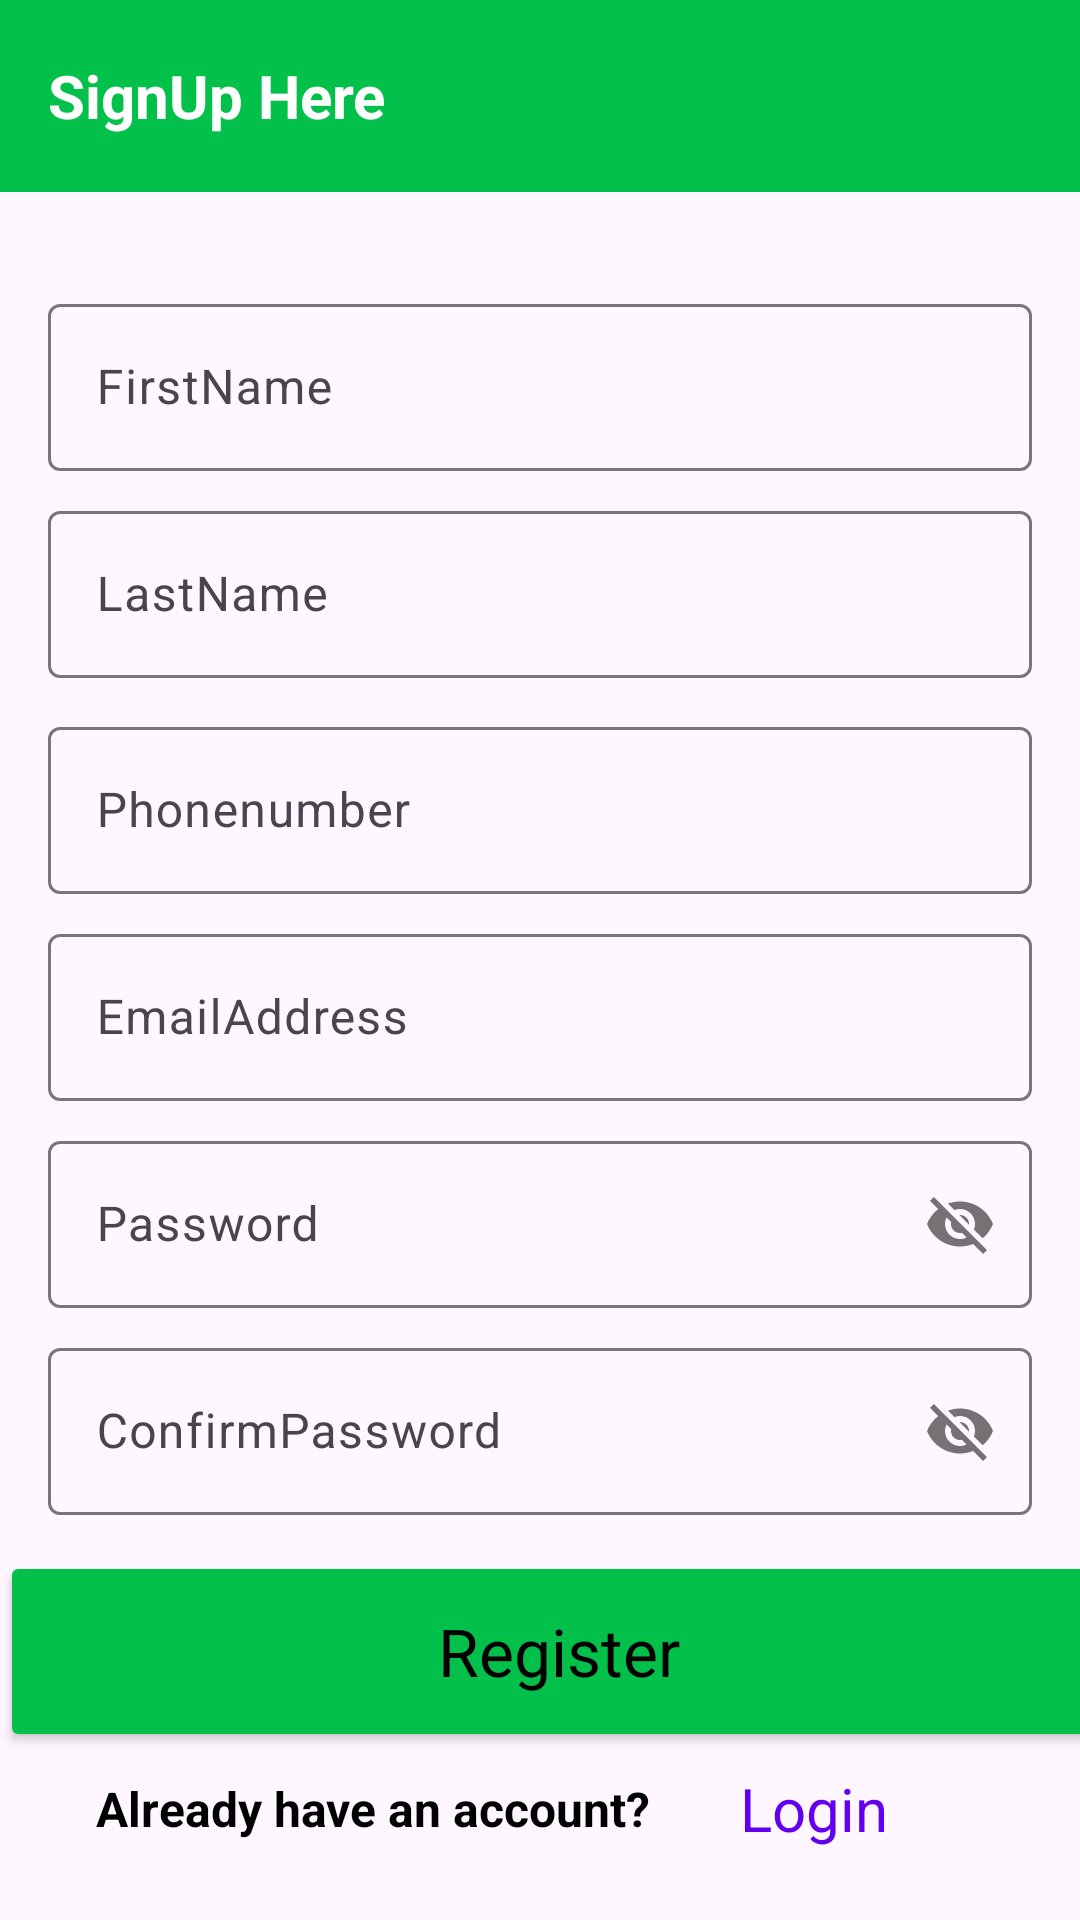

Reconstruct the res/layout file that produces this screen, plus the resources it refers to.
<!-- AndroidManifest.xml: application theme Theme.Bill -->
<!-- res/layout/activity_main.xml -->
<?xml version="1.0" encoding="utf-8"?>
<androidx.constraintlayout.widget.ConstraintLayout xmlns:android="http://schemas.android.com/apk/res/android"
    xmlns:app="http://schemas.android.com/apk/res-auto"
    xmlns:tools="http://schemas.android.com/tools"
    android:layout_width="match_parent"
    android:layout_height="match_parent"
    tools:context=".ui.MainActivity">

    <androidx.appcompat.widget.Toolbar
        android:id="@+id/tbarAddBill"
        android:layout_width="0dp"
        android:layout_height="wrap_content"
        android:background="@color/blue"
        android:minHeight="?attr/actionBarSize"
        android:theme="?attr/actionBarTheme"
        app:layout_constraintEnd_toEndOf="parent"
        app:layout_constraintHorizontal_bias="1.0"
        app:layout_constraintStart_toStartOf="parent"
        app:layout_constraintTop_toTopOf="parent">

        <TextView
            android:id="@+id/tvTitle"
            android:layout_width="wrap_content"
            android:layout_height="wrap_content"
            android:text="SignUp Here"
            android:textColor="@color/white"
            android:textSize="20sp"
            android:textStyle="bold"
            tools:layout_editor_absoluteX="16dp"
            tools:layout_editor_absoluteY="15dp" />
    </androidx.appcompat.widget.Toolbar>

    <com.google.android.material.textfield.TextInputLayout
        android:id="@+id/tilusername"
        android:layout_width="0dp"
        android:layout_height="wrap_content"
        android:layout_marginStart="16dp"
        android:layout_marginTop="32dp"
        android:layout_marginEnd="16dp"
        app:layout_constraintEnd_toEndOf="parent"
        app:layout_constraintStart_toStartOf="parent"
        app:layout_constraintTop_toBottomOf="@+id/tbarAddBill">

        <com.google.android.material.textfield.TextInputEditText
            android:id="@+id/etusername"
            android:layout_width="match_parent"
            android:layout_height="wrap_content"
            android:hint="FirstName" />
    </com.google.android.material.textfield.TextInputLayout>

    <com.google.android.material.textfield.TextInputLayout
        android:id="@+id/tilphonenumber"
        android:layout_width="0dp"
        android:layout_height="wrap_content"
        android:layout_marginStart="16dp"
        android:layout_marginTop="80dp"
        android:layout_marginEnd="16dp"
        app:layout_constraintEnd_toEndOf="parent"
        app:layout_constraintStart_toStartOf="parent"
        app:layout_constraintTop_toBottomOf="@+id/tilusername">

        <com.google.android.material.textfield.TextInputEditText
            android:id="@+id/etphonenumber"
            android:layout_width="match_parent"
            android:layout_height="wrap_content"
            android:hint="Phonenumber" />
    </com.google.android.material.textfield.TextInputLayout>

    <com.google.android.material.textfield.TextInputLayout
        android:id="@+id/tilemail"
        android:layout_width="0dp"
        android:layout_height="wrap_content"
        android:layout_marginStart="16dp"
        android:layout_marginTop="8dp"
        android:layout_marginEnd="16dp"
        app:layout_constraintEnd_toEndOf="parent"
        app:layout_constraintStart_toStartOf="parent"
        app:layout_constraintTop_toBottomOf="@+id/tilphonenumber">

        <com.google.android.material.textfield.TextInputEditText
            android:id="@+id/etemail"
            android:layout_width="match_parent"
            android:layout_height="wrap_content"
            android:hint="EmailAddress" />
    </com.google.android.material.textfield.TextInputLayout>

    <com.google.android.material.textfield.TextInputLayout
        android:id="@+id/tilpassword"
        android:layout_width="0dp"
        android:layout_height="wrap_content"
        android:layout_marginStart="16dp"
        android:layout_marginTop="8dp"
        android:layout_marginEnd="16dp"
        app:layout_constraintEnd_toEndOf="parent"
        app:layout_constraintStart_toStartOf="parent"
        app:layout_constraintTop_toBottomOf="@+id/tilemail"
        app:passwordToggleEnabled="true">

        <com.google.android.material.textfield.TextInputEditText
            android:id="@+id/etpassword"
            android:layout_width="match_parent"
            android:layout_height="wrap_content"
            android:hint="Password" />
    </com.google.android.material.textfield.TextInputLayout>

    <Button
        android:id="@+id/btnbutton"
        android:layout_width="373dp"
        android:layout_height="67dp"
        android:layout_marginStart="114dp"
        android:layout_marginTop="12dp"
        android:layout_marginEnd="168dp"
        android:backgroundTint="@color/blue"
        android:text="@string/register"
        android:textAppearance="@style/TextAppearance.AppCompat.Large"
        app:cornerRadius="5dp"
        app:layout_constraintEnd_toEndOf="parent"
        app:layout_constraintHorizontal_bias="0.388"
        app:layout_constraintStart_toStartOf="parent"
        app:layout_constraintTop_toBottomOf="@+id/tilConfirmPassword" />

    <com.google.android.material.textfield.TextInputLayout
        android:id="@+id/tilConfirmPassword"
        android:layout_width="0dp"
        android:layout_height="wrap_content"
        android:layout_marginStart="16dp"
        android:layout_marginTop="8dp"
        android:layout_marginEnd="16dp"
        app:layout_constraintEnd_toEndOf="parent"
        app:layout_constraintStart_toStartOf="parent"
        app:layout_constraintTop_toBottomOf="@+id/tilpassword"
        app:passwordToggleEnabled="true">

        <com.google.android.material.textfield.TextInputEditText
            android:id="@+id/etConfirmPassword"
            android:layout_width="match_parent"
            android:layout_height="wrap_content"
            android:hint="@string/confirmpassword" />
    </com.google.android.material.textfield.TextInputLayout>

    <com.google.android.material.textfield.TextInputLayout
        android:id="@+id/tilLastName"
        android:layout_width="0dp"
        android:layout_height="wrap_content"
        android:layout_marginStart="16dp"
        android:layout_marginTop="8dp"
        android:layout_marginEnd="16dp"
        app:layout_constraintEnd_toEndOf="parent"
        app:layout_constraintStart_toStartOf="parent"
        app:layout_constraintTop_toBottomOf="@+id/tilusername">

        <com.google.android.material.textfield.TextInputEditText
            android:id="@+id/etLastName"
            android:layout_width="match_parent"
            android:layout_height="wrap_content"
            android:hint="@string/lastname" />
    </com.google.android.material.textfield.TextInputLayout>

    <ProgressBar
        android:id="@+id/progressBar"
        style="?android:attr/progressBarStyle"
        android:layout_width="wrap_content"
        android:layout_height="wrap_content"
        android:layout_marginEnd="200dp"
        android:visibility="gone"
        app:layout_constraintBottom_toBottomOf="parent"
        app:layout_constraintEnd_toEndOf="parent"
        app:layout_constraintTop_toTopOf="parent" />

    <TextView
        android:id="@+id/tvlogin"
        android:layout_width="wrap_content"
        android:layout_height="wrap_content"
        android:layout_marginStart="30dp"
        android:text="@string/login"
        android:textColor="@color/design_default_color_primary"
        android:textSize="20sp"
        app:layout_constraintBottom_toBottomOf="@+id/textView4"
        app:layout_constraintStart_toEndOf="@+id/textView4"
        app:layout_constraintTop_toTopOf="@+id/textView4" />

    <TextView
        android:id="@+id/textView4"
        android:layout_width="wrap_content"
        android:layout_height="wrap_content"
        android:layout_marginStart="32dp"
        android:layout_marginTop="8dp"
        android:fontFamily="sans-serif-light"
        android:text="@string/already_have_an_account"
        android:textSize="16sp"
        android:textStyle="bold"
        app:layout_constraintStart_toStartOf="parent"
        app:layout_constraintTop_toBottomOf="@+id/btnbutton" />
</androidx.constraintlayout.widget.ConstraintLayout>
<!-- resources referenced by this layout -->
<resources>
  <color name="blue">#03C04A</color>
  <color name="white">#FFFFFFFF</color>
  <string name="already_have_an_account">Already have an account?</string>
  <string name="confirmpassword">ConfirmPassword</string>
  <string name="lastname">LastName</string>
  <string name="login">Login</string>
  <string name="register">Register</string>
  <style name="Theme.Bill" parent="Base.Theme.Bill" />
  <style name="Base.Theme.Bill" parent="Theme.Material3.DayNight.NoActionBar">
          
          
          <item name="fontFamily">@font/blackops</item>
          <item name="android:textColor">@color/black</item>
  
      </style>
  <color name="black">#FF000000</color>
</resources>
